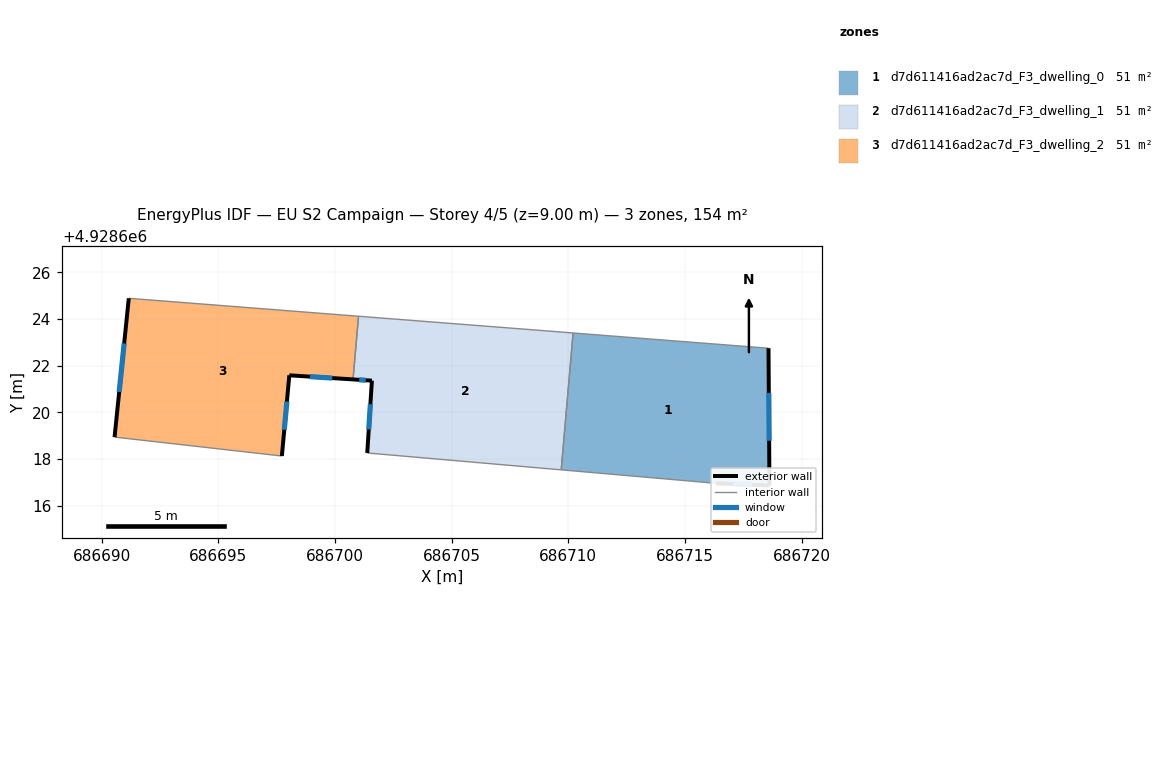
=== STOREY PLAN SPEC (per zone: floor XY polygon, exterior-wall plan segments, windows/doors) ===
zone 1: d7d611416ad2ac7d_F3_dwelling_0  (51.3 m²)
  floor: (686718.62, 4928616.86) (686718.58, 4928622.74) (686710.20, 4928623.40) (686709.69, 4928617.53) (686716.32, 4928616.95)
  exterior wall: (686718.58, 4928622.74) – (686718.62, 4928616.86)  [5.9 m]
    window: (686718.59, 4928620.83) – (686718.61, 4928618.78)  [2.2 m²]
  exterior wall: (686718.62, 4928616.86) – (686716.32, 4928616.95)  [2.3 m]
    window: (686717.87, 4928616.89) – (686717.07, 4928616.92)  [0.8 m²]
  interior walls: 3
zone 2: d7d611416ad2ac7d_F3_dwelling_1  (51.3 m²)
  floor: (686709.69, 4928617.53) (686710.20, 4928623.40) (686701.01, 4928624.12) (686700.77, 4928621.41) (686701.58, 4928621.35) (686701.38, 4928618.25)
  exterior wall: (686701.38, 4928618.25) – (686701.58, 4928621.35)  [3.1 m]
    window: (686701.45, 4928619.26) – (686701.51, 4928620.35)  [1.1 m²]
  exterior wall: (686701.58, 4928621.35) – (686700.77, 4928621.41)  [0.8 m]
    window: (686701.32, 4928621.37) – (686701.03, 4928621.39)  [0.3 m²]
  interior walls: 4
zone 3: d7d611416ad2ac7d_F3_dwelling_2  (51.3 m²)
  floor: (686697.72, 4928618.12) (686698.04, 4928621.58) (686700.77, 4928621.41) (686701.01, 4928624.12) (686691.16, 4928624.88) (686690.55, 4928618.93)
  exterior wall: (686700.77, 4928621.41) – (686698.04, 4928621.58)  [2.7 m]
    window: (686699.88, 4928621.46) – (686698.93, 4928621.53)  [1.0 m²]
  exterior wall: (686698.04, 4928621.58) – (686697.72, 4928618.12)  [3.5 m]
    window: (686697.94, 4928620.46) – (686697.82, 4928619.25)  [1.3 m²]
  exterior wall: (686690.55, 4928618.93) – (686691.16, 4928624.88)  [6.0 m]
    window: (686690.75, 4928620.87) – (686690.96, 4928622.95)  [2.2 m²]
  interior walls: 3

=== DERIVED (storey summary) ===
Building: EU S2 Campaign
Storey: 4 of 5  (floor level z = 9.00 m)
Storey gross floor area: 154.0 m²
Zones on this storey: 3
  - d7d611416ad2ac7d_F3_dwelling_0: floor 51.3 m²; exterior wall 8.2 m (24.5 m²); 2 window(s) 3.0 m²; WWR 12.2%
  - d7d611416ad2ac7d_F3_dwelling_1: floor 51.3 m²; exterior wall 3.9 m (11.8 m²); 2 window(s) 1.4 m²; WWR 12.2%
  - d7d611416ad2ac7d_F3_dwelling_2: floor 51.3 m²; exterior wall 12.2 m (36.6 m²); 3 window(s) 4.5 m²; WWR 12.2%
Zone adjacency (shared interzone walls):
  - d7d611416ad2ac7d_F3_dwelling_0 ↔ d7d611416ad2ac7d_F3_dwelling_1
  - d7d611416ad2ac7d_F3_dwelling_1 ↔ d7d611416ad2ac7d_F3_dwelling_2